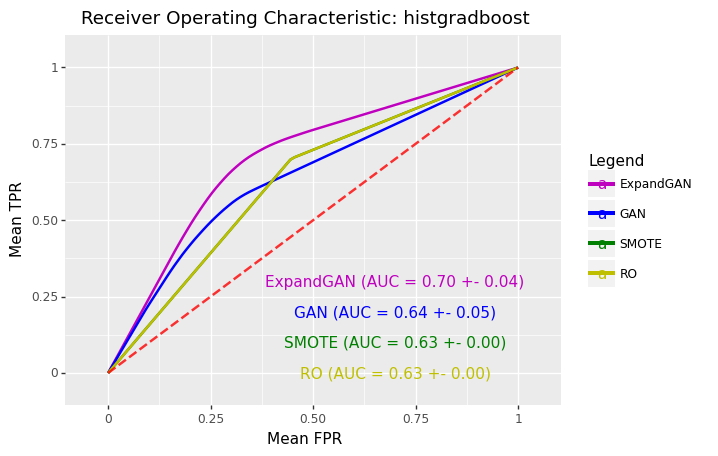

The table this chart was drawn from, first rows:
, impute_method, mean_roc_auc, mean_accuracy, hyp
0, ExpandGAN, 0.7041, 0.7083, HistGradientBoostingClassifier(learning_…
0, GAN, 0.6409, 0.6102, HistGradientBoostingClassifier(learning_…
0, SMOTE, 0.6275, 0.65, HistGradientBoostingClassifier(learning_…
0, RO, 0.6275, 0.65, HistGradientBoostingClassifier(learning_…
